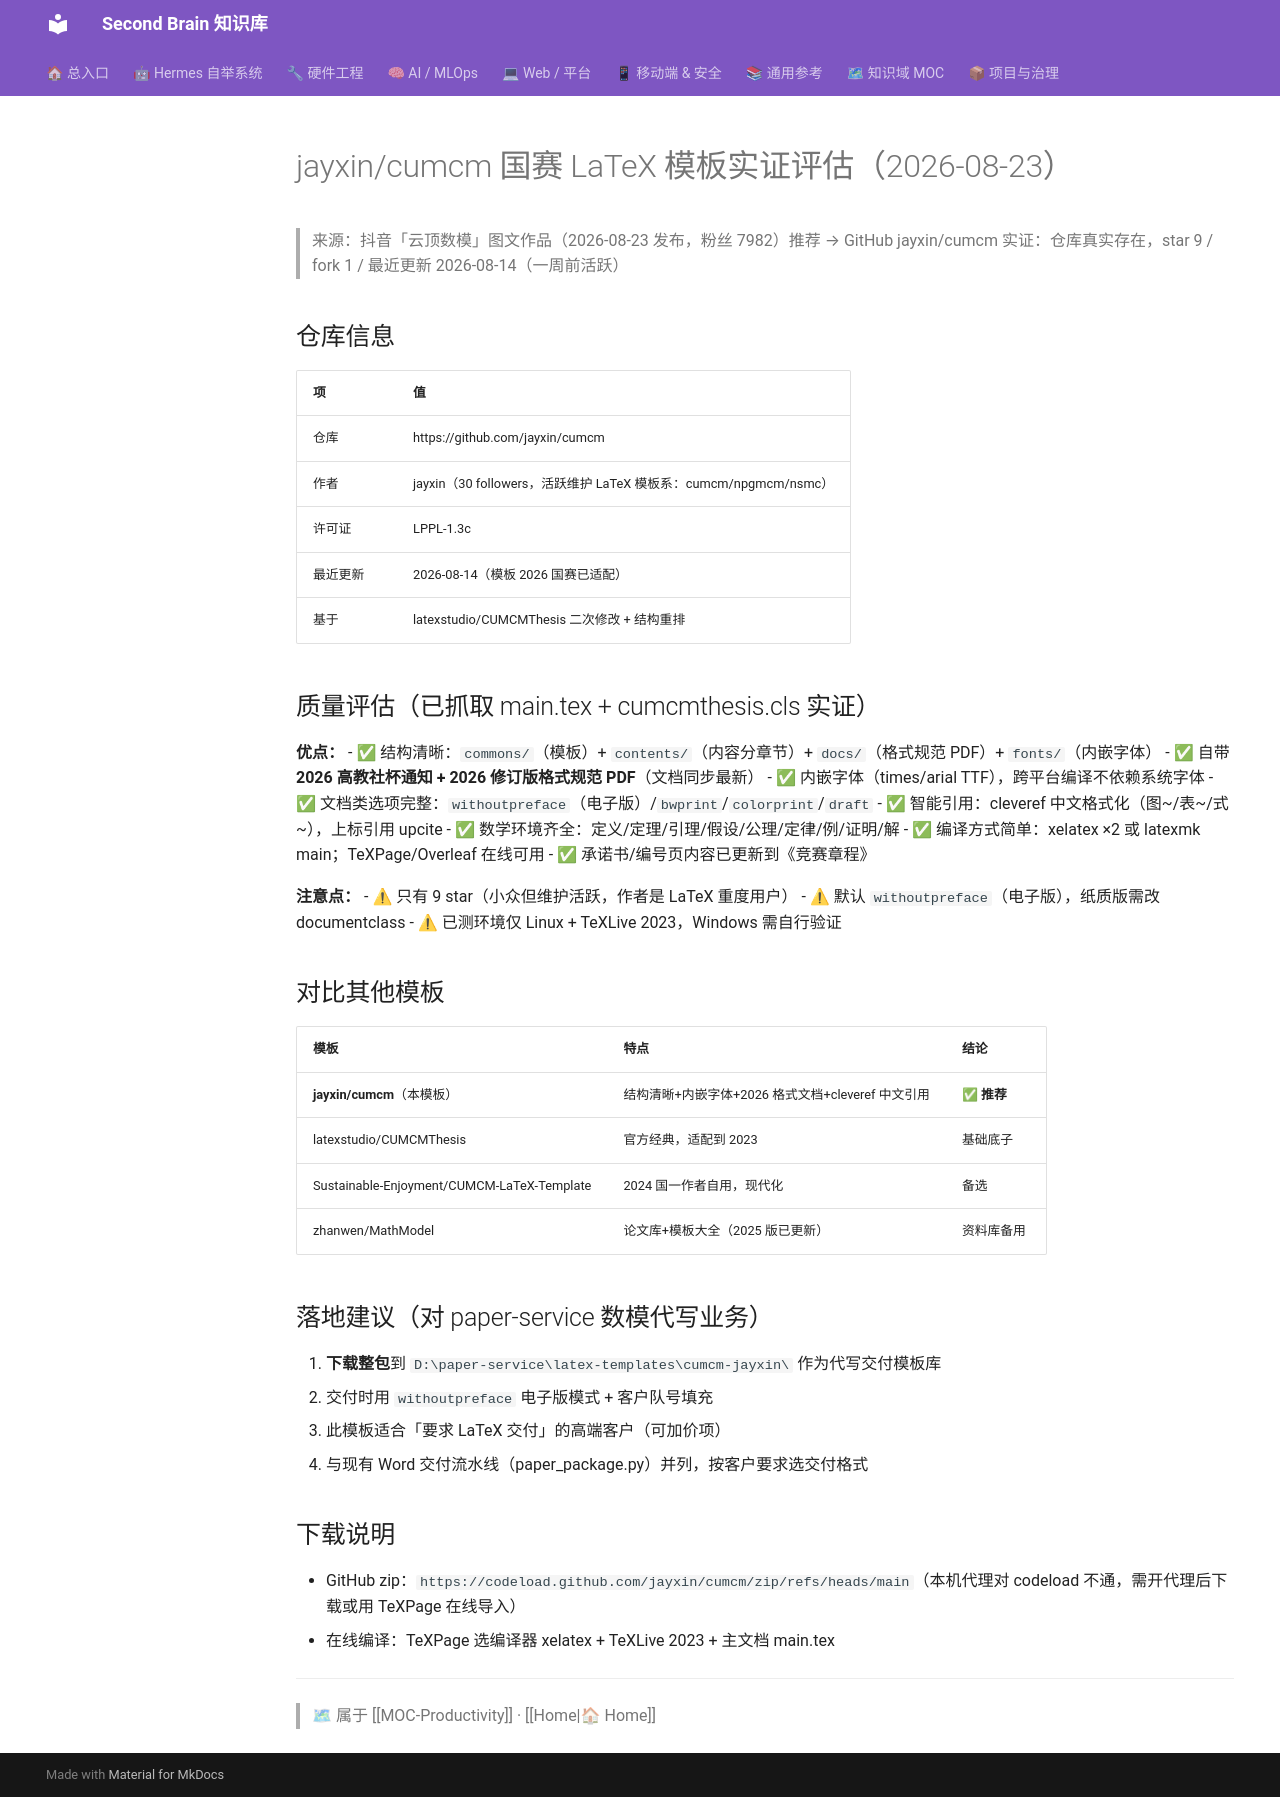

repository: mo9652962-ai/second-brain · page: kb/knowledge/Productivity/jayxin-cumcm国赛LaTeX模板-实证评估-2026-08-23/index.html · generator: mkdocs

---
title: "jayxin/cumcm 国赛 LaTeX 模板实证评估（2026-08-23）"
type: note
domain: Productivity
status: active
tags: [knowledge/productivity]
source: null
date: 2026-08-23
---
# jayxin/cumcm 国赛 LaTeX 模板实证评估（2026-08-23）

> 来源：抖音「云顶数模」图文作品（2026-08-23 发布，粉丝 7982）推荐 → GitHub jayxin/cumcm
> 实证：仓库真实存在，star 9 / fork 1 / 最近更新 2026-08-14（一周前活跃）

## 仓库信息

| 项 | 值 |
|:---|:---|
| 仓库 | https://github.com/jayxin/cumcm |
| 作者 | jayxin（30 followers，活跃维护 LaTeX 模板系：cumcm/npgmcm/nsmc） |
| 许可证 | LPPL-1.3c |
| 最近更新 | 2026-08-14（模板 2026 国赛已适配） |
| 基于 | latexstudio/CUMCMThesis 二次修改 + 结构重排 |

## 质量评估（已抓取 main.tex + cumcmthesis.cls 实证）

**优点：**
- ✅ 结构清晰：`commons/`（模板）+ `contents/`（内容分章节）+ `docs/`（格式规范 PDF）+ `fonts/`（内嵌字体）
- ✅ 自带 **2026 高教社杯通知 + 2026 修订版格式规范 PDF**（文档同步最新）
- ✅ 内嵌字体（times/arial TTF），跨平台编译不依赖系统字体
- ✅ 文档类选项完整：`withoutpreface`（电子版）/`bwprint`/`colorprint`/`draft`
- ✅ 智能引用：cleveref 中文格式化（图~/表~/式~），上标引用 upcite
- ✅ 数学环境齐全：定义/定理/引理/假设/公理/定律/例/证明/解
- ✅ 编译方式简单：xelatex ×2 或 latexmk main；TeXPage/Overleaf 在线可用
- ✅ 承诺书/编号页内容已更新到《竞赛章程》

**注意点：**
- ⚠ 只有 9 star（小众但维护活跃，作者是 LaTeX 重度用户）
- ⚠ 默认 `withoutpreface`（电子版），纸质版需改 documentclass
- ⚠ 已测环境仅 Linux + TeXLive 2023，Windows 需自行验证

## 对比其他模板

| 模板 | 特点 | 结论 |
|:---|:---|:---|
| **jayxin/cumcm**（本模板） | 结构清晰+内嵌字体+2026 格式文档+cleveref 中文引用 | ✅ **推荐** |
| latexstudio/CUMCMThesis | 官方经典，适配到 2023 | 基础底子 |
| Sustainable-Enjoyment/CUMCM-LaTeX-Template | 2024 国一作者自用，现代化 | 备选 |
| zhanwen/MathModel | 论文库+模板大全（2025 版已更新） | 资料库备用 |

## 落地建议（对 paper-service 数模代写业务）

1. **下载整包**到 `D:\paper-service\latex-templates\cumcm-jayxin\` 作为代写交付模板库
2. 交付时用 `withoutpreface` 电子版模式 + 客户队号填充
3. 此模板适合「要求 LaTeX 交付」的高端客户（可加价项）
4. 与现有 Word 交付流水线（paper_package.py）并列，按客户要求选交付格式

## 下载说明

- GitHub zip：`https://codeload.github.com/jayxin/cumcm/zip/refs/heads/main`（本机代理对 codeload 不通，需开代理后下载或用 TeXPage 在线导入）
- 在线编译：TeXPage 选编译器 xelatex + TeXLive 2023 + 主文档 main.tex

---
> 🗺 属于 [[MOC-Productivity]] · [[Home|🏠 Home]]
